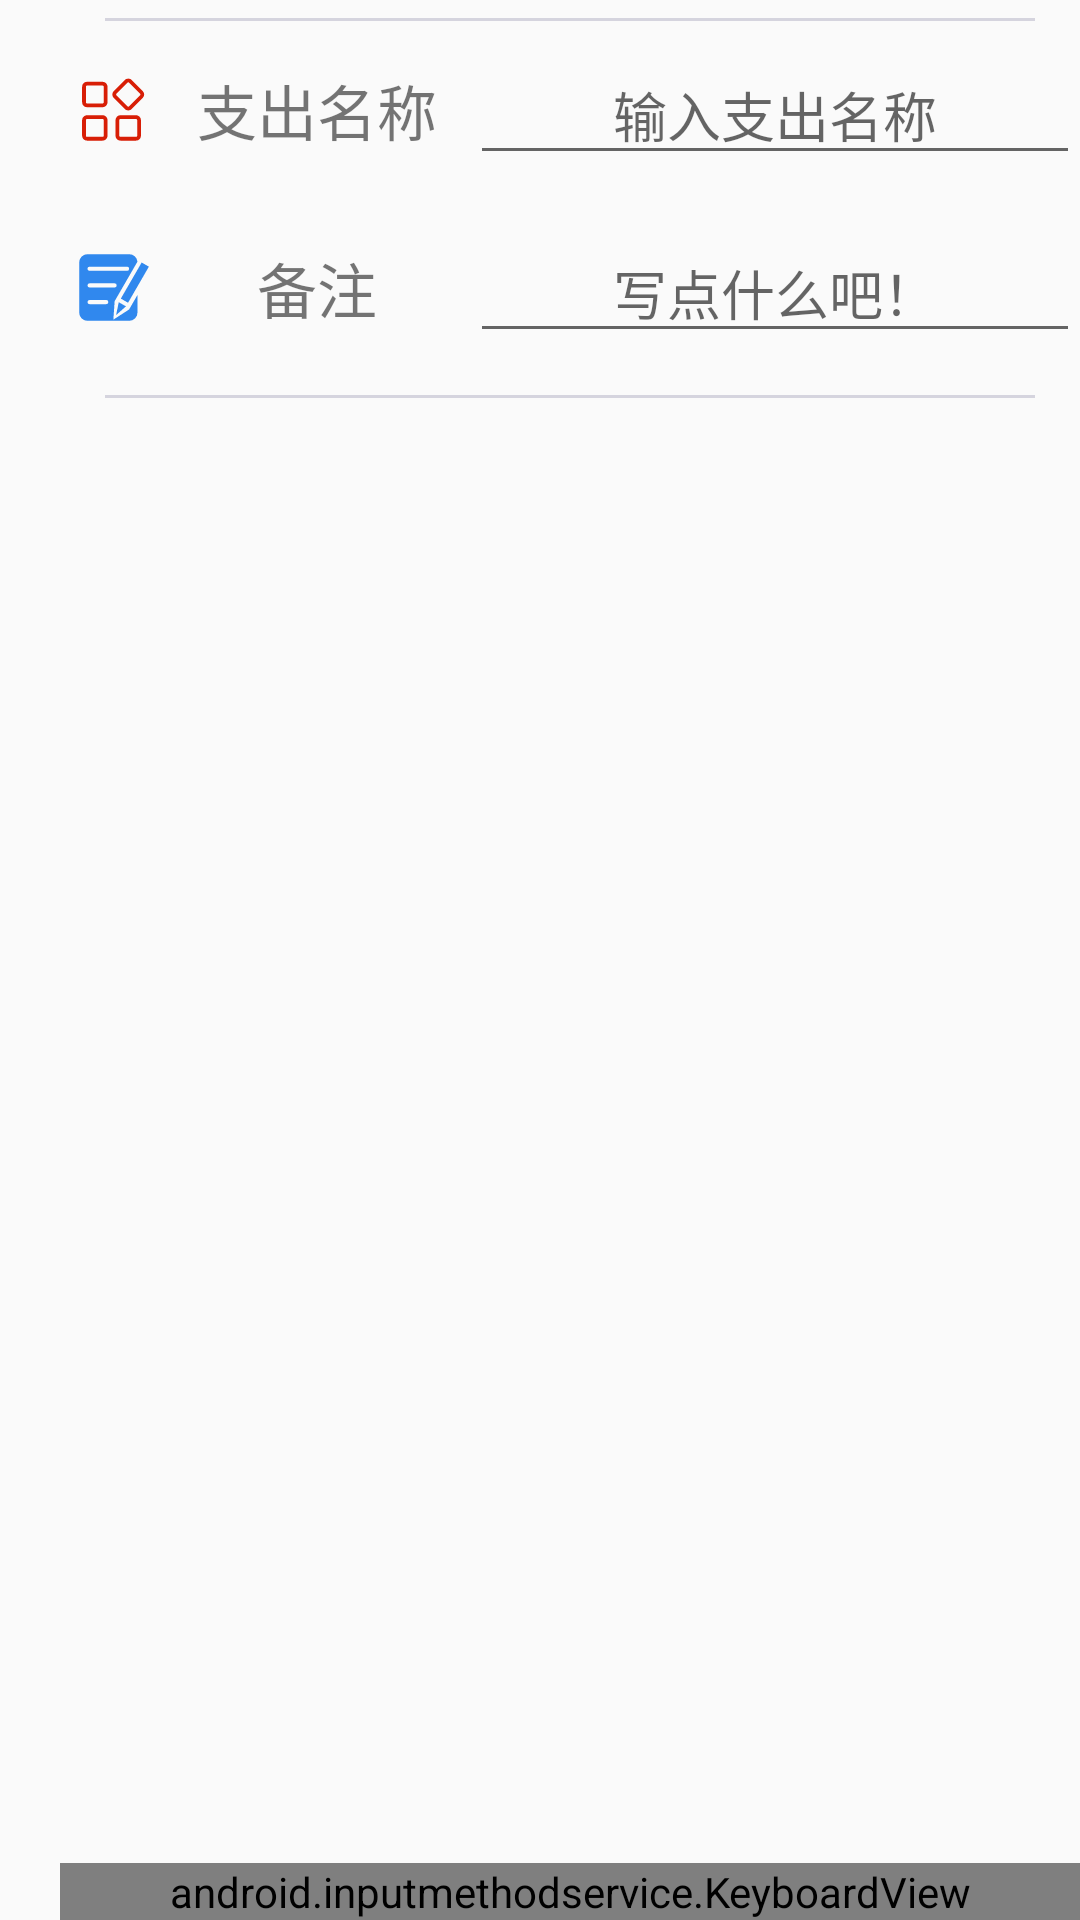

The Android layout XML behind this screen, and the referenced resources:
<!-- AndroidManifest.xml: application theme AppTheme -->
<!-- res/layout/fragment_add_others.xml -->
<?xml version="1.0" encoding="utf-8"?>
<LinearLayout xmlns:android="http://schemas.android.com/apk/res/android"
    android:orientation="vertical" android:layout_width="match_parent"
    android:layout_height="match_parent"
    android:paddingLeft="@dimen/paddingLeft">

    <View
        android:layout_width="match_parent"
        android:layout_height="1dp"
        android:background="@color/colorDividerAddRemark"
        android:layout_marginLeft="15dp"
        android:layout_marginRight="15dp"
        android:layout_marginTop="6dp"/>

    <LinearLayout
        android:layout_width="match_parent"
        android:layout_height="wrap_content"
        android:orientation="horizontal"
        android:paddingTop="8dp"
        android:paddingBottom="8dp">

        <ImageView
            android:layout_width="@dimen/icon_width"
            android:layout_height="@dimen/icon_width"
            android:layout_centerVertical="true"
            android:layout_gravity="center_vertical"
            android:layout_marginLeft="@dimen/icon_margin"
            android:layout_marginRight="@dimen/icon_margin"
            android:src="@drawable/ic_category" />

        <TextView
            android:layout_width="0dp"
            android:layout_weight="2"
            android:layout_height="@dimen/select_item_height"
            android:gravity="center"
            android:text="@string/payout_title"
            android:textSize="@dimen/tv_title"/>
        <EditText
            android:id="@+id/et_payout_name"
            android:layout_width="0dp"
            android:layout_weight="4"
            android:layout_height="wrap_content"
            android:gravity="center"
            android:textSize="@dimen/tv_des"
            android:hint="输入支出名称"/>
    </LinearLayout>

    <LinearLayout
        android:layout_width="match_parent"
        android:layout_height="wrap_content"
        android:orientation="horizontal"
        android:paddingTop="8dp"
        android:paddingBottom="8dp">
        <ImageView
            android:layout_width="@dimen/icon_width"
            android:layout_height="@dimen/icon_width"
            android:layout_centerVertical="true"
            android:layout_gravity="center_vertical"
            android:layout_marginLeft="@dimen/icon_margin"
            android:layout_marginRight="@dimen/icon_margin"
            android:src="@drawable/ic_note" />
        <TextView
            android:layout_width="0dp"
            android:layout_weight="2"
            android:layout_height="wrap_content"
            android:gravity="center"
            android:text="@string/note"
            android:textSize="@dimen/tv_title"/>
        <EditText
            android:id="@+id/et_note"
            android:layout_width="0dp"
            android:layout_weight="4"
            android:layout_height="wrap_content"
            android:gravity="center"
            android:textSize="@dimen/tv_des"
            android:hint="写点什么吧！"/>
    </LinearLayout>

    <View
        android:layout_width="match_parent"
        android:layout_height="1dp"
        android:background="@color/colorDividerAddRemark"
        android:layout_marginLeft="15dp"
        android:layout_marginRight="15dp"
        android:layout_marginTop="6dp"/>

    <RelativeLayout
        android:layout_width="match_parent"
        android:layout_height="wrap_content">

        <android.inputmethodservice.KeyboardView
            android:id="@+id/keyboard_view"
            android:layout_width="match_parent"
            android:layout_height="wrap_content"
            android:layout_alignParentBottom="true"
            android:background="@color/colorKeyboardDivider"
            android:focusable="true"
            android:focusableInTouchMode="true"
            android:keyBackground="@drawable/keyboard_select"
            android:keyTextColor="@color/colorTextWhite"/>
    </RelativeLayout>
</LinearLayout>
<!-- resources referenced by this layout -->
<resources>
  <color name="colorDividerAddRemark">#d5d4de</color>
  <color name="colorKeyboardDivider">#312f3f</color>
  <color name="colorTextWhite">#fff</color>
  <dimen name="icon_margin">5dp</dimen>
  <dimen name="icon_width">25dp</dimen>
  <dimen name="paddingLeft">20dp</dimen>
  <dimen name="select_item_height">40dp</dimen>
  <dimen name="tv_des">18sp</dimen>
  <dimen name="tv_title">20sp</dimen>
  <!-- drawable ic_category (drawable) -->
  <vector android:height="24dp" android:viewportHeight="1024"
      android:viewportWidth="1024" android:width="24dp" xmlns:android="http://schemas.android.com/apk/res/android">
      <path android:fillColor="#d81e06" android:pathData="M376.83,480.46H164.04c-36.86,0 -66.76,-29.9 -66.76,-66.76V200.91c0,-36.86 29.9,-66.76 66.76,-66.76H376.83c36.86,0 66.76,29.9 66.76,66.76V413.7c0,36.66 -29.9,66.76 -66.76,66.76zM164.04,185.34c-8.6,0 -15.56,6.96 -15.56,15.56V413.7c0,8.6 6.96,15.56 15.56,15.56H376.83c8.6,0 15.56,-6.96 15.56,-15.56V200.91c0,-8.6 -6.96,-15.56 -15.56,-15.56H164.04zM727.04,524.49c-17.82,0 -34.61,-6.96 -47.31,-19.46l-150.53,-150.53c-26.01,-26.01 -26.01,-68.4 0,-94.41l150.53,-150.53c12.7,-12.7 29.29,-19.46 47.31,-19.46s34.61,6.96 47.31,19.46l150.53,150.53c26.01,26.01 26.01,68.4 0,94.41L774.14,504.83c-12.49,12.7 -29.29,19.66 -47.1,19.66zM727.04,141.31c-4.1,0 -7.99,1.64 -11.06,4.51l-150.53,150.53c-6.14,6.14 -6.14,15.97 0,21.91l150.53,150.53c2.87,2.87 6.76,4.51 11.06,4.51 4.1,0 7.99,-1.64 11.06,-4.51l150.53,-150.53c6.14,-6.14 6.14,-15.97 0,-21.91l-150.53,-150.53c-3.07,-2.87 -6.96,-4.51 -11.06,-4.51zM376.83,936.96H164.04c-36.86,0 -66.76,-29.9 -66.76,-66.76V657.41c0,-36.86 29.9,-66.76 66.76,-66.76H376.83c36.86,0 66.76,29.9 66.76,66.76v212.79c0,36.86 -29.9,66.76 -66.76,66.76zM164.04,641.84c-8.6,0 -15.56,6.96 -15.56,15.56v212.79c0,8.6 6.96,15.56 15.56,15.56H376.83c8.6,0 15.56,-6.96 15.56,-15.56V657.41c0,-8.6 -6.96,-15.56 -15.56,-15.56H164.04zM833.33,936.96H620.54c-36.86,0 -66.76,-29.9 -66.76,-66.76V657.41c0,-36.86 29.9,-66.76 66.76,-66.76h212.79c36.86,0 66.76,29.9 66.76,66.76v212.79c0,36.86 -29.9,66.76 -66.76,66.76zM620.54,641.84c-8.6,0 -15.56,6.96 -15.56,15.56v212.79c0,8.6 6.96,15.56 15.56,15.56h212.79c8.6,0 15.56,-6.96 15.56,-15.56V657.41c0,-8.6 -6.96,-15.56 -15.56,-15.56H620.54z"/>
  </vector>
  <!-- drawable ic_note (drawable) -->
  <vector android:height="24dp" android:viewportHeight="1024"
      android:viewportWidth="1024" android:width="24dp" xmlns:android="http://schemas.android.com/apk/res/android">
      <path android:fillColor="#3088EE" android:pathData="M852.76,159.18l-311.3,539.19 -17.64,252.59 214.7,-138.81L853.33,613.32L853.33,853.33a113.78,113.78 0,0 1,-113.78 113.78L170.67,967.11a113.78,113.78 0,0 1,-113.78 -113.78L56.89,170.67a113.78,113.78 0,0 1,113.78 -113.78h568.89a113.78,113.78 0,0 1,113.21 102.29zM199.11,227.56a28.44,28.44 0,0 0,0 56.89h512a28.44,28.44 0,1 0,0 -56.89h-512zM199.11,455.11a28.44,28.44 0,0 0,0 56.89h341.33a28.44,28.44 0,0 0,0 -56.89h-341.33zM199.11,682.67a28.44,28.44 0,1 0,0 56.89h227.56a28.44,28.44 0,1 0,0 -56.89h-227.56zM724.31,720.21l-98.53,-56.89L910.22,170.67l98.53,56.89 -284.44,492.66zM561.27,888.83l36.07,-176.24 98.53,56.89 -134.6,119.35z"/>
  </vector>
  <string name="note">备注</string>
  <string name="payout_title">支出名称</string>
  
      // AnalyzeSetting
  <style name="AppTheme" parent="Theme.AppCompat.Light.NoActionBar">
          
          <item name="colorPrimary">@color/colorPrimary</item>
          <item name="colorPrimaryDark">@color/colorPrimaryDark</item>
          <item name="colorAccent">@color/colorAccent</item>
          <item name="vpiIconPageIndicatorStyle">@style/Widget.IconPageIndicator</item>
          <item name="vpiTabPageIndicatorStyle">@style/Widget.TabPageIndicator</item>
      </style>
  <color name="colorPrimary">#3f3c51</color>
  <color name="colorPrimaryDark">#3f3c51</color>
  <color name="colorAccent">#3f3c51</color>
</resources>
